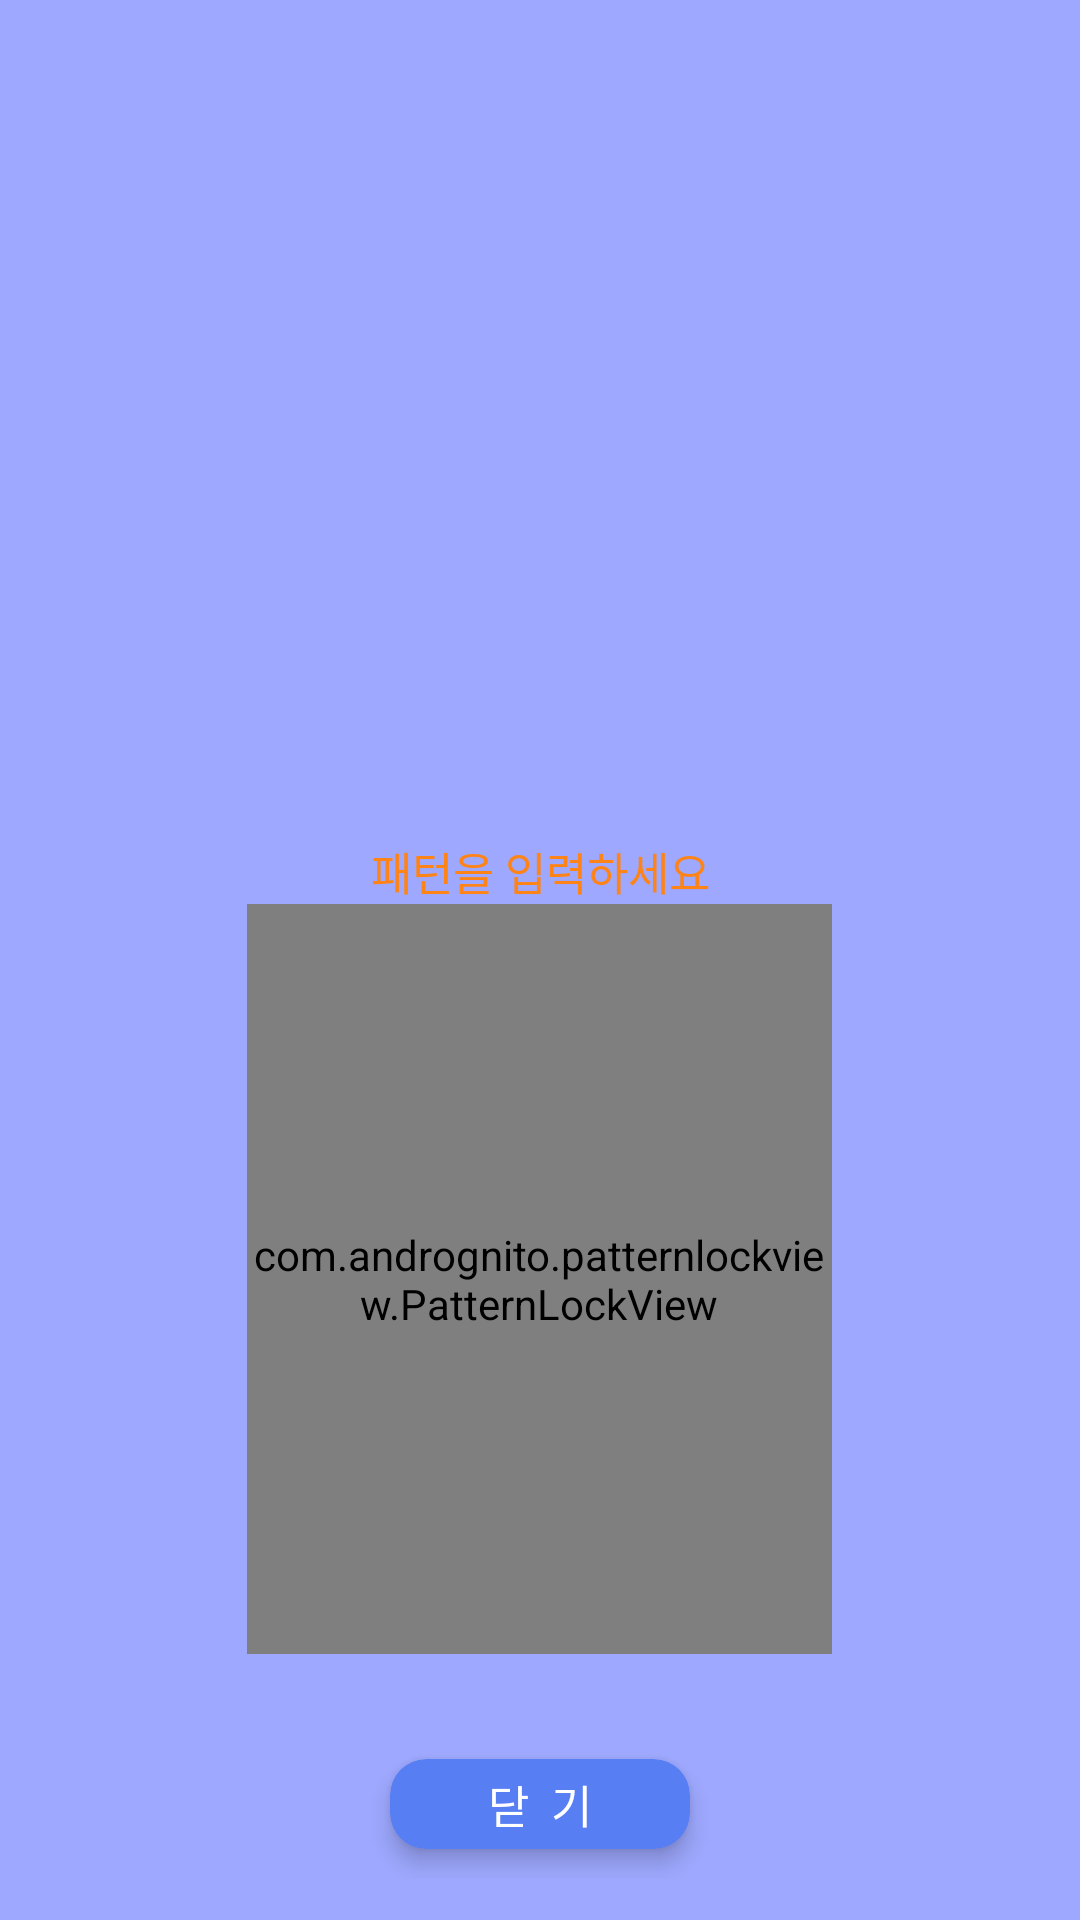

This screen was rendered from an Android layout file. Write that file and the resources it references.
<!-- AndroidManifest.xml: application theme Theme.TestPatternLock -->
<!-- res/layout/fragment_pattern.xml -->
<?xml version="1.0" encoding="utf-8"?>
<androidx.coordinatorlayout.widget.CoordinatorLayout
        xmlns:android="http://schemas.android.com/apk/res/android"
        xmlns:app="http://schemas.android.com/apk/res-auto"
        xmlns:tools="http://schemas.android.com/tools"
        android:layout_width="match_parent"
        android:layout_height="match_parent"
        android:background="#9da8fe">

    <LinearLayout
            android:id="@+id/subLayout"
            android:layout_width="match_parent"
            android:layout_height="match_parent"
            app:layout_behavior="com.google.android.material.bottomsheet.BottomSheetBehavior"
            android:orientation="vertical"
            android:layout_marginHorizontal="50dp"
            android:layout_marginVertical="15dp"
            android:background="#9da8fe">

        <RelativeLayout
                android:layout_width="match_parent"
                android:layout_height="wrap_content"
                android:background="@drawable/background_pattern">

            <TextView
                    android:id="@+id/titleView"
                    android:layout_width="match_parent"
                    android:layout_height="wrap_content"
                    android:layout_centerHorizontal="true"
                    android:layout_marginTop="20dp"
                    android:gravity="center"
                    tools:text="간편로그인 패턴입력"
                    android:textColor="@color/white"
                    android:textSize="20sp"/>

            <TextView
                    android:id="@+id/messageView"
                    android:layout_width="384dp"
                    android:layout_height="wrap_content"
                    android:layout_below="@+id/titleView"
                    android:layout_centerHorizontal="true"
                    android:layout_marginTop="15dp"
                    android:gravity="center"
                    android:text="패턴을 입력하세요"
                    android:textColor="#FE8418"
                    android:textSize="15sp"/>

            <LinearLayout
                    android:layout_width="match_parent"
                    android:layout_height="wrap_content"
                    android:layout_below="@+id/messageView"
                    android:orientation="horizontal">

                <View
                        android:layout_width="0dp"
                        android:layout_height="match_parent"
                        android:layout_weight="1"/>

                <com.andrognito.patternlockview.PatternLockView
                        android:id="@+id/patternLockView"
                        android:layout_width="0dp"
                        android:layout_height="250dp"
                        android:layout_weight="6"
                        android:layout_marginBottom="10dp"
                        app:dotCount="4"/>

                <View
                        android:layout_width="0dp"
                        android:layout_height="match_parent"
                        android:layout_weight="1"/>

            </LinearLayout>

        </RelativeLayout>

        <LinearLayout
                android:id="@+id/buttonLayout2"
                android:layout_width="match_parent"
                android:layout_height="wrap_content"
                android:paddingVertical="15dp"
                android:gravity="center"
                android:orientation="horizontal">

            <com.google.android.material.card.MaterialCardView
                    android:id="@+id/closeButton"
                    style="@style/Base.Widget.AppCompat.Button.Borderless"
                    android:layout_width="100dp"
                    android:layout_height="30dp"
                    app:cardBackgroundColor="#577ef3"
                    app:cardCornerRadius="12dp"
                    app:cardElevation="4dp"
                    android:layout_margin="10dp"
                    app:rippleColor="#FFFFFF"
                    android:clickable="true">

                <FrameLayout
                        android:layout_width="wrap_content"
                        android:layout_height="wrap_content"
                        android:layout_gravity="center">

                    <TextView
                            android:id="@+id/closeText"
                            android:layout_width="wrap_content"
                            android:layout_height="wrap_content"
                            android:text="닫  기"
                            android:textColor="@android:color/white"
                            android:textSize="15sp"/>

                </FrameLayout>

            </com.google.android.material.card.MaterialCardView>

        </LinearLayout>

    </LinearLayout>

</androidx.coordinatorlayout.widget.CoordinatorLayout>
<!-- resources referenced by this layout -->
<resources>
  <style name="Theme.TestPatternLock" parent="Theme.MaterialComponents.DayNight.DarkActionBar">
          
          <item name="colorPrimary">@color/purple_500</item>
          <item name="colorPrimaryVariant">@color/purple_700</item>
          <item name="colorOnPrimary">@color/white</item>
          
          <item name="colorSecondary">@color/teal_200</item>
          <item name="colorSecondaryVariant">@color/teal_700</item>
          <item name="colorOnSecondary">@color/black</item>
          
          <item name="android:statusBarColor">?attr/colorPrimaryVariant</item>
          
      </style>
  <!-- not gathered from this repository: default colours our renderer supplied (Android Studio template values) -->
  <color name="purple_500">#FF6200EE</color>
  <color name="purple_700">#FF3700B3</color>
  <color name="teal_200">#FF03DAC5</color>
  <color name="teal_700">#FF018786</color>
  <color name="black">#FF000000</color>
  <color name="white">#FFFFFFFF</color>
</resources>
